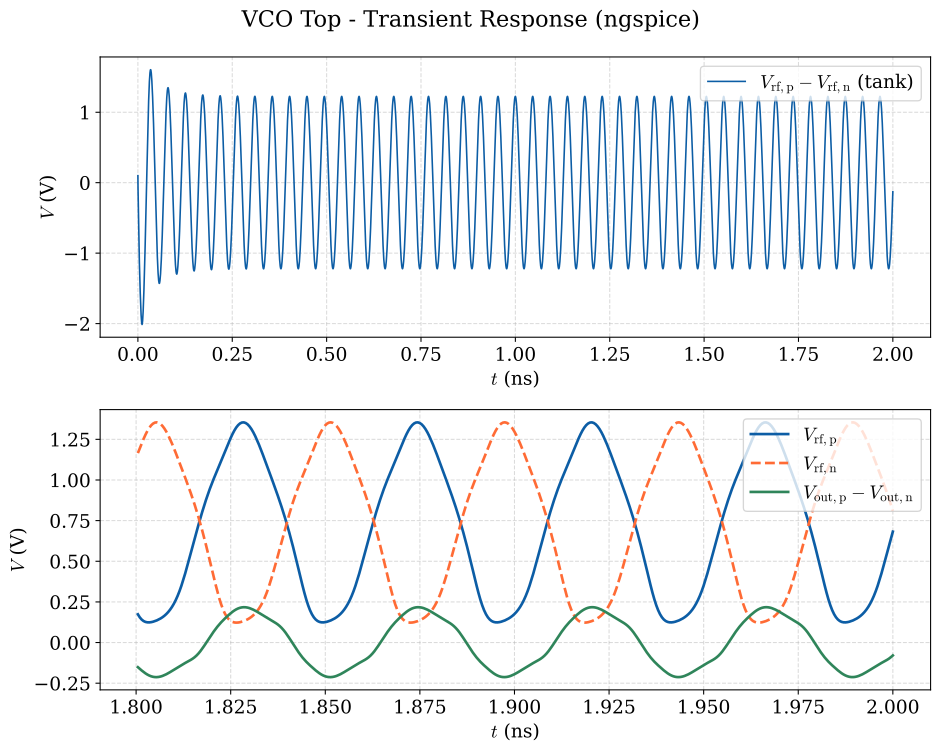

Source data for this figure (header and first rows):
time_ns, v_rf_p, v_rf_n, v_out_p, v_out_n
0.000000000000000000e+00, 8.000000000000000444e-01, 6.999999999999999556e-01, 0.000000000000000000e+00, 0.000000000000000000e+00
5.000000000000000409e-06, 7.812895819999999825e-01, 6.976327770000000372e-01, -1.685031450000000128e-04, -9.415855809999999467e-04
1.000000000000000082e-05, 7.657057069999999577e-01, 6.946525820000000184e-01, -5.018095969999999788e-04, -2.555512859999999834e-03
2.000000000000000164e-05, 7.400897929999999958e-01, 6.879430650000000202e-01, -1.530555459999999963e-03, -6.877084280000000070e-03
3.790531519999999527e-05, 7.078912280000000390e-01, 6.753634950000000359e-01, -4.485104049999999974e-03, -1.684046120000000021e-02
6.135978699999999257e-05, 6.794824229999999465e-01, 6.603111630000000343e-01, -9.655173980000000822e-03, -3.100019849999999938e-02
8.719920619999998969e-05, 6.558195260000000415e-01, 6.461836739999999857e-01, -1.594777799999999926e-02, -4.560558189999999734e-02
1.219631920000000029e-04, 6.279670410000000036e-01, 6.299298540000000113e-01, -2.404788819999999910e-02, -6.203830350000000271e-02
1.675113909999999989e-04, 5.937015150000000130e-01, 6.109745100000000262e-01, -3.304301650000000118e-02, -7.822658879999999648e-02
2.413458610000000163e-04, 5.406715079999999674e-01, 5.826718090000000405e-01, -4.358600869999999794e-02, -9.508729259999999794e-02
3.555951279999999761e-04, 4.626599310000000242e-01, 5.422059540000000455e-01, -5.240100300000000155e-02, -1.072228709999999974e-01
4.956851650000000404e-04, 3.705954360000000003e-01, 4.961964340000000195e-01, -5.507353269999999690e-02, -1.094245949999999995e-01
6.898398440000000223e-04, 2.455755910000000097e-01, 4.362511800000000162e-01, -5.100482390000000282e-02, -1.015489229999999993e-01
8.519078250000000109e-04, 1.453374129999999986e-01, 3.898654489999999750e-01, -4.376419210000000171e-02, -8.979131440000000242e-02
1.044686299999999851e-03, 3.385359789999999730e-02, 3.410899190000000192e-01, -3.261088959999999815e-02, -7.413631090000000201e-02
1.253296009999999841e-03, -7.655241390000000479e-02, 2.974728910000000170e-01, -1.868954789999999894e-02, -5.801669940000000331e-02
1.499842390000000105e-03, -1.937106229999999985e-01, 2.577153850000000190e-01, -1.703636649999999914e-03, -4.118662819999999863e-02
1.798054409999999981e-03, -3.168419049999999793e-01, 2.256816409999999884e-01, 1.744178840000000161e-02, -2.363643610000000159e-02
2.090342370000000064e-03, -4.176764330000000136e-01, 2.124236469999999932e-01, 3.433176670000000208e-02, -8.509425660000000113e-03
2.482876520000000271e-03, -5.197895430000000205e-01, 2.251984579999999903e-01, 5.494787310000000258e-02, 1.047470309999999974e-02
2.887075650000000236e-03, -5.846188519999999667e-01, 2.747301460000000084e-01, 7.404416710000000235e-02, 2.908494600000000041e-02
3.226191659999999746e-03, -6.083840719999999980e-01, 3.431174040000000147e-01, 8.786228359999999349e-02, 4.386759390000000147e-02
3.592737790000000240e-03, -6.045784800000000292e-01, 4.417749280000000112e-01, 9.847122240000000248e-02, 5.882898410000000217e-02
3.941035679999999736e-03, -5.759051590000000553e-01, 5.554336659999999926e-01, 1.013481839999999939e-01, 7.168173869999999726e-02
4.434836680000000045e-03, -5.036849129999999564e-01, 7.387523339999999550e-01, 8.780413339999999789e-02, 8.660661590000000298e-02
4.862507280000000036e-03, -4.211768120000000115e-01, 9.083654150000000094e-01, 5.823444159999999897e-02, 9.577255360000000439e-02
5.324963179999999546e-03, -3.244472210000000079e-01, 1.090896220000000083e+00, 1.019243449999999995e-02, 1.011162899999999976e-01
5.766198729999999842e-03, -2.361884690000000120e-01, 1.254917040000000039e+00, -4.570344269999999931e-02, 1.016961609999999933e-01
6.201596690000000037e-03, -1.601305779999999956e-01, 1.401642159999999970e+00, -1.038614919999999997e-01, 9.878208539999999704e-02
6.643690500000000443e-03, -9.715311799999999665e-02, 1.533132280000000014e+00, -1.598620010000000036e-01, 9.374038760000000248e-02
7.130876999999999875e-03, -4.460533140000000341e-02, 1.657383639999999936e+00, -2.130151249999999996e-01, 8.736618509999999338e-02
7.616495299999999705e-03, -8.653727510000000511e-03, 1.760122629999999910e+00, -2.547650320000000024e-01, 8.108905980000000180e-02
8.060254910000000036e-03, 1.094803209999999950e-02, 1.835801180000000032e+00, -2.828901099999999724e-01, 7.568015479999999628e-02
8.533709469999999422e-03, 1.922821159999999960e-02, 1.897590260000000084e+00, -3.032161309999999999e-01, 7.032124680000000072e-02
9.029279820000001358e-03, 1.611012049999999834e-02, 1.942208249999999969e+00, -3.153550079999999922e-01, 6.536675790000000263e-02
9.529279820000000067e-03, 3.959319900000000080e-03, 1.968391709999999906e+00, -3.199004930000000080e-01, 6.140773409999999988e-02
1.000828570000000112e-02, -1.285242770000000027e-02, 1.978130649999999990e+00, -3.185643309999999784e-01, 5.884785170000000204e-02
1.048971829999999911e-02, -3.192206270000000345e-02, 1.975162059999999942e+00, -3.130283629999999762e-01, 5.748475039999999953e-02
1.098971829999999955e-02, -5.184318200000000154e-02, 1.960555269999999961e+00, -3.041464469999999864e-01, 5.707046310000000316e-02
1.148971830000000000e-02, -7.063388800000000578e-02, 1.935617289999999935e+00, -2.930962489999999754e-01, 5.729181230000000152e-02
1.198971829999999870e-02, -8.760565820000000559e-02, 1.901411200000000079e+00, -2.805146829999999869e-01, 5.784801419999999889e-02
1.247249730000000133e-02, -1.017554120000000034e-01, 1.860550680000000012e+00, -2.671519399999999766e-01, 5.857628060000000247e-02
1.297249730000000004e-02, -1.134491400000000039e-01, 1.811308600000000046e+00, -2.520551109999999984e-01, 5.952655500000000183e-02
1.347249730000000048e-02, -1.214146029999999959e-01, 1.756349410000000111e+00, -2.356006910000000010e-01, 6.071347469999999885e-02
1.397249730000000092e-02, -1.250475279999999911e-01, 1.696972729999999929e+00, -2.178000609999999893e-01, 6.213050159999999877e-02
1.447249729999999963e-02, -1.240232500000000015e-01, 1.634276349999999933e+00, -1.988377279999999914e-01, 6.370411369999999518e-02
1.497249730000000181e-02, -1.183225549999999959e-01, 1.569102540000000046e+00, -1.790531999999999957e-01, 6.532752029999999710e-02
1.547249730000000052e-02, -1.081120379999999936e-01, 1.502115719999999932e+00, -1.588622419999999869e-01, 6.691561029999999743e-02
1.597249730000000270e-02, -9.356660379999999499e-02, 1.433940860000000095e+00, -1.386778899999999981e-01, 6.844154759999999948e-02
1.647249729999999968e-02, -7.473655680000000634e-02, 1.365272119999999978e+00, -1.188701939999999985e-01, 6.993667630000000024e-02
1.697249730000000012e-02, -5.150730779999999898e-02, 1.296902149999999976e+00, -9.976313489999999451e-02, 7.146310720000000061e-02
1.747249730000000056e-02, -2.362427970000000044e-02, 1.229686939999999895e+00, -8.164092670000000496e-02, 7.308430679999999846e-02
1.797249730000000101e-02, 9.291161439999999147e-03, 1.164505909999999922e+00, -6.473870810000000031e-02, 7.485642509999999861e-02
1.847249729999999798e-02, 4.780080149999999667e-02, 1.102257129999999918e+00, -4.921940550000000053e-02, 7.684649039999999487e-02
1.897249730000000190e-02, 9.274944760000000676e-02, 1.043852809999999964e+00, -3.516375110000000137e-02, 7.915359030000000684e-02
1.947249729999999887e-02, 1.452545000000000086e-01, 9.901861629999999526e-01, -2.258293059999999866e-02, 8.189211709999999478e-02
1.997249729999999932e-02, 2.063797029999999977e-01, 9.419446649999999588e-01, -1.147476759999999964e-02, 8.510450740000000125e-02
2.047249729999999976e-02, 2.764699629999999853e-01, 8.993234230000000107e-01, -1.879797789999999988e-03, 8.863437799999999978e-02
2.097249730000000020e-02, 3.545974490000000090e-01, 8.618449289999999818e-01, 6.127178280000000234e-03, 9.209284989999999560e-02
2.147249729999999718e-02, 4.383241970000000265e-01, 8.282005359999999872e-01, 1.245544730000000024e-02, 9.492083349999999586e-02
... 3,958 more rows
